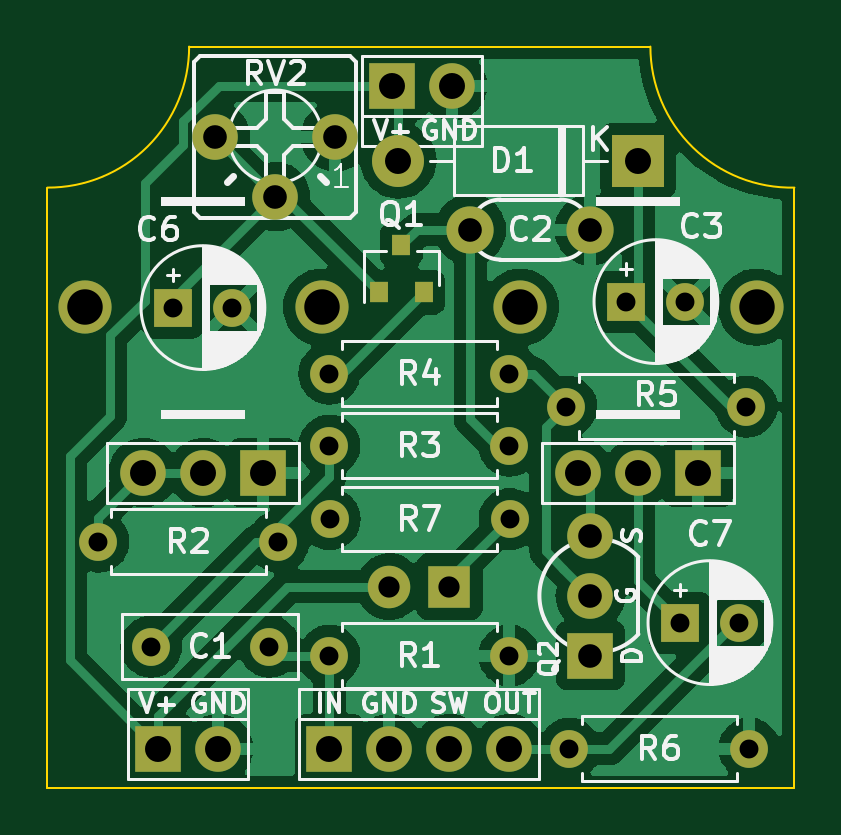
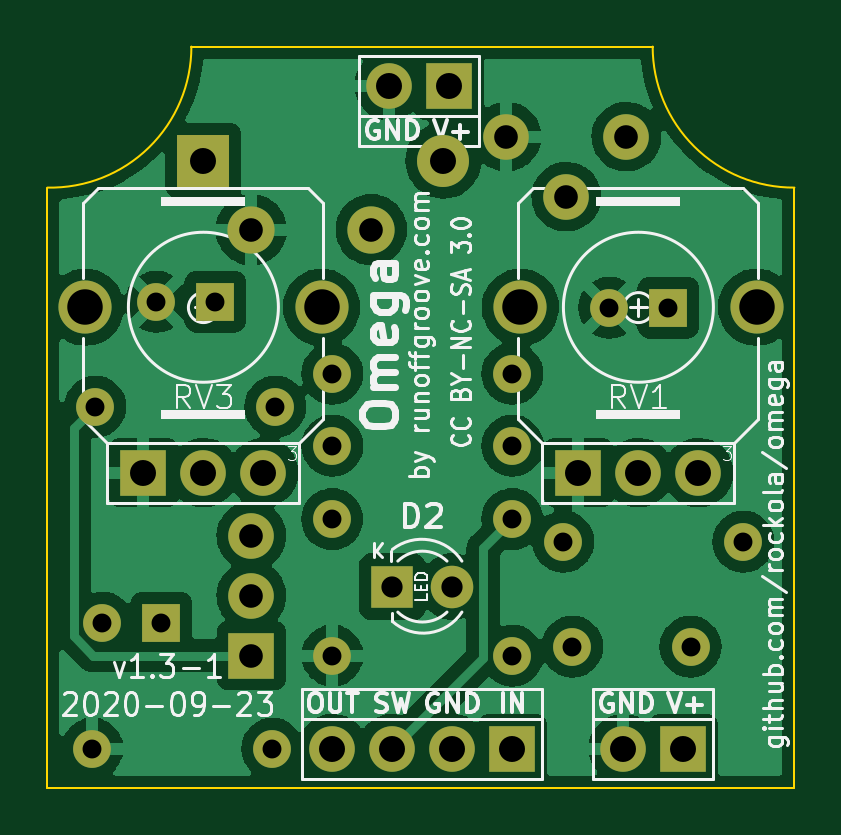
Circuit board: 11 layer files. Board 31.6 x 31.4 mm.
- bottom_copper: omega-B_Cu.gbl (99368 bytes)
- bottom_mask: omega-B_Mask.gbs (2598 bytes)
- paste: omega-B_Paste.gbp (464 bytes)
- bottom_silk: omega-B_Silkscreen.gbo (36324 bytes)
- outline: omega-Edge_Cuts.gm1 (842 bytes)
- top_copper: omega-F_Cu.gtl (85326 bytes)
- top_mask: omega-F_Mask.gts (2728 bytes)
- paste: omega-F_Paste.gtp (589 bytes)
- top_silk: omega-F_Silkscreen.gto (44704 bytes)
- drill: omega-NPTH.drl (291 bytes)
- drill: omega-PTH.drl (1287 bytes)

=== bottom_copper: omega-B_Cu.gbl (99368 bytes, source omitted) ===
=== bottom_mask: omega-B_Mask.gbs ===
%TF.GenerationSoftware,KiCad,Pcbnew,6.0.0+dfsg1-2*%
%TF.CreationDate,2022-01-11T21:16:39+02:00*%
%TF.ProjectId,omega,6f6d6567-612e-46b6-9963-61645f706362,rev?*%
%TF.SameCoordinates,Original*%
%TF.FileFunction,Soldermask,Bot*%
%TF.FilePolarity,Negative*%
%FSLAX46Y46*%
G04 Gerber Fmt 4.6, Leading zero omitted, Abs format (unit mm)*
G04 Created by KiCad (PCBNEW 6.0.0+dfsg1-2) date 2022-01-11 21:16:39*
%MOMM*%
%LPD*%
G01*
G04 APERTURE LIST*
%ADD10C,1.600000*%
%ADD11O,1.600000X1.600000*%
%ADD12R,1.600000X1.600000*%
%ADD13O,2.250000X2.250000*%
%ADD14R,1.930400X1.930400*%
%ADD15O,1.930400X1.930400*%
%ADD16R,2.200000X2.200000*%
%ADD17O,2.200000X2.200000*%
%ADD18O,2.000000X2.000000*%
%ADD19R,1.800000X1.800000*%
%ADD20C,1.800000*%
G04 APERTURE END LIST*
D10*
%TO.C,R5*%
X112649000Y-67564000D03*
D11*
X120269000Y-67564000D03*
%TD*%
D10*
%TO.C,R2*%
X100457000Y-73279000D03*
D11*
X92837000Y-73279000D03*
%TD*%
D12*
%TO.C,C3*%
X115189000Y-63119000D03*
D10*
X117689000Y-63119000D03*
%TD*%
%TO.C,R3*%
X102616000Y-69215000D03*
D11*
X110236000Y-69215000D03*
%TD*%
D13*
%TO.C,RV1*%
X102282000Y-63358000D03*
X92282000Y-63358000D03*
D14*
X99822000Y-70358000D03*
D15*
X97282000Y-70358000D03*
X94742000Y-70358000D03*
%TD*%
D16*
%TO.C,D1*%
X115697000Y-57150000D03*
D17*
X105537000Y-57150000D03*
%TD*%
D12*
%TO.C,C6*%
X96012000Y-63373000D03*
D10*
X98512000Y-63373000D03*
%TD*%
%TO.C,R4*%
X110236000Y-66167000D03*
D11*
X102616000Y-66167000D03*
%TD*%
D14*
%TO.C,J3*%
X95377000Y-82042000D03*
D15*
X97917000Y-82042000D03*
%TD*%
D14*
%TO.C,J1*%
X102616000Y-82042000D03*
D15*
X105156000Y-82042000D03*
X107696000Y-82042000D03*
X110236000Y-82042000D03*
%TD*%
D18*
%TO.C,C2*%
X108585000Y-60071000D03*
X113665000Y-60071000D03*
%TD*%
D10*
%TO.C,C1*%
X100076000Y-77724000D03*
X95076000Y-77724000D03*
%TD*%
D14*
%TO.C,J2*%
X105283000Y-53975000D03*
D15*
X107823000Y-53975000D03*
%TD*%
D12*
%TO.C,C7*%
X117475000Y-76708000D03*
D10*
X119975000Y-76708000D03*
%TD*%
D14*
%TO.C,Q2*%
X113665000Y-78105000D03*
D15*
X113665000Y-75565000D03*
X113665000Y-73025000D03*
%TD*%
D13*
%TO.C,RV3*%
X120697000Y-63358000D03*
X110697000Y-63358000D03*
D14*
X118237000Y-70358000D03*
D15*
X115697000Y-70358000D03*
X113157000Y-70358000D03*
%TD*%
%TO.C,RV2*%
X102870000Y-56134000D03*
X100330000Y-58674000D03*
X97790000Y-56134000D03*
%TD*%
D10*
%TO.C,R1*%
X102616000Y-78105000D03*
D11*
X110236000Y-78105000D03*
%TD*%
D10*
%TO.C,R6*%
X112776000Y-82042000D03*
D11*
X120396000Y-82042000D03*
%TD*%
D10*
%TO.C,R7*%
X102626117Y-72324058D03*
D11*
X110246117Y-72324058D03*
%TD*%
D19*
%TO.C,D2*%
X107696000Y-75184000D03*
D20*
X105156000Y-75184000D03*
%TD*%
M02*

=== paste: omega-B_Paste.gbp ===
%TF.GenerationSoftware,KiCad,Pcbnew,6.0.0+dfsg1-2*%
%TF.CreationDate,2022-01-11T21:16:38+02:00*%
%TF.ProjectId,omega,6f6d6567-612e-46b6-9963-61645f706362,rev?*%
%TF.SameCoordinates,Original*%
%TF.FileFunction,Paste,Bot*%
%TF.FilePolarity,Positive*%
%FSLAX46Y46*%
G04 Gerber Fmt 4.6, Leading zero omitted, Abs format (unit mm)*
G04 Created by KiCad (PCBNEW 6.0.0+dfsg1-2) date 2022-01-11 21:16:38*
%MOMM*%
%LPD*%
G01*
G04 APERTURE LIST*
G04 APERTURE END LIST*
M02*

=== bottom_silk: omega-B_Silkscreen.gbo (36324 bytes, source omitted) ===
=== outline: omega-Edge_Cuts.gm1 ===
%TF.GenerationSoftware,KiCad,Pcbnew,6.0.0+dfsg1-2*%
%TF.CreationDate,2022-01-11T21:16:39+02:00*%
%TF.ProjectId,omega,6f6d6567-612e-46b6-9963-61645f706362,rev?*%
%TF.SameCoordinates,Original*%
%TF.FileFunction,Profile,NP*%
%FSLAX46Y46*%
G04 Gerber Fmt 4.6, Leading zero omitted, Abs format (unit mm)*
G04 Created by KiCad (PCBNEW 6.0.0+dfsg1-2) date 2022-01-11 21:16:39*
%MOMM*%
%LPD*%
G01*
G04 APERTURE LIST*
%TA.AperFunction,Profile*%
%ADD10C,0.100000*%
%TD*%
G04 APERTURE END LIST*
D10*
X90678000Y-83693000D02*
X122301000Y-83693000D01*
X116204919Y-52324000D02*
G75*
G03*
X122301000Y-58292999I5970324J0D01*
G01*
X122301000Y-83693000D02*
X122301000Y-58293000D01*
X90678000Y-58293001D02*
G75*
G03*
X96678000Y-52324000I30919J5969001D01*
G01*
X96678000Y-52324000D02*
X116204919Y-52324000D01*
X90678000Y-58293000D02*
X90678000Y-83693000D01*
M02*

=== top_copper: omega-F_Cu.gtl (85326 bytes, source omitted) ===
=== top_mask: omega-F_Mask.gts ===
%TF.GenerationSoftware,KiCad,Pcbnew,6.0.0+dfsg1-2*%
%TF.CreationDate,2022-01-11T21:16:39+02:00*%
%TF.ProjectId,omega,6f6d6567-612e-46b6-9963-61645f706362,rev?*%
%TF.SameCoordinates,Original*%
%TF.FileFunction,Soldermask,Top*%
%TF.FilePolarity,Negative*%
%FSLAX46Y46*%
G04 Gerber Fmt 4.6, Leading zero omitted, Abs format (unit mm)*
G04 Created by KiCad (PCBNEW 6.0.0+dfsg1-2) date 2022-01-11 21:16:39*
%MOMM*%
%LPD*%
G01*
G04 APERTURE LIST*
%ADD10C,1.600000*%
%ADD11O,1.600000X1.600000*%
%ADD12R,1.600000X1.600000*%
%ADD13R,0.800000X0.900000*%
%ADD14O,2.250000X2.250000*%
%ADD15R,1.930400X1.930400*%
%ADD16O,1.930400X1.930400*%
%ADD17R,2.200000X2.200000*%
%ADD18O,2.200000X2.200000*%
%ADD19O,2.000000X2.000000*%
%ADD20R,1.800000X1.800000*%
%ADD21C,1.800000*%
G04 APERTURE END LIST*
D10*
%TO.C,R5*%
X112649000Y-67564000D03*
D11*
X120269000Y-67564000D03*
%TD*%
D10*
%TO.C,R2*%
X100457000Y-73279000D03*
D11*
X92837000Y-73279000D03*
%TD*%
D12*
%TO.C,C3*%
X115189000Y-63119000D03*
D10*
X117689000Y-63119000D03*
%TD*%
D13*
%TO.C,Q1*%
X104714000Y-62722000D03*
X106614000Y-62722000D03*
X105664000Y-60722000D03*
%TD*%
D10*
%TO.C,R3*%
X102616000Y-69215000D03*
D11*
X110236000Y-69215000D03*
%TD*%
D14*
%TO.C,RV1*%
X102282000Y-63358000D03*
X92282000Y-63358000D03*
D15*
X99822000Y-70358000D03*
D16*
X97282000Y-70358000D03*
X94742000Y-70358000D03*
%TD*%
D17*
%TO.C,D1*%
X115697000Y-57150000D03*
D18*
X105537000Y-57150000D03*
%TD*%
D12*
%TO.C,C6*%
X96012000Y-63373000D03*
D10*
X98512000Y-63373000D03*
%TD*%
%TO.C,R4*%
X110236000Y-66167000D03*
D11*
X102616000Y-66167000D03*
%TD*%
D15*
%TO.C,J3*%
X95377000Y-82042000D03*
D16*
X97917000Y-82042000D03*
%TD*%
D15*
%TO.C,J1*%
X102616000Y-82042000D03*
D16*
X105156000Y-82042000D03*
X107696000Y-82042000D03*
X110236000Y-82042000D03*
%TD*%
D19*
%TO.C,C2*%
X108585000Y-60071000D03*
X113665000Y-60071000D03*
%TD*%
D10*
%TO.C,C1*%
X100076000Y-77724000D03*
X95076000Y-77724000D03*
%TD*%
D15*
%TO.C,J2*%
X105283000Y-53975000D03*
D16*
X107823000Y-53975000D03*
%TD*%
D12*
%TO.C,C7*%
X117475000Y-76708000D03*
D10*
X119975000Y-76708000D03*
%TD*%
D15*
%TO.C,Q2*%
X113665000Y-78105000D03*
D16*
X113665000Y-75565000D03*
X113665000Y-73025000D03*
%TD*%
D14*
%TO.C,RV3*%
X120697000Y-63358000D03*
X110697000Y-63358000D03*
D15*
X118237000Y-70358000D03*
D16*
X115697000Y-70358000D03*
X113157000Y-70358000D03*
%TD*%
%TO.C,RV2*%
X102870000Y-56134000D03*
X100330000Y-58674000D03*
X97790000Y-56134000D03*
%TD*%
D10*
%TO.C,R1*%
X102616000Y-78105000D03*
D11*
X110236000Y-78105000D03*
%TD*%
D10*
%TO.C,R6*%
X112776000Y-82042000D03*
D11*
X120396000Y-82042000D03*
%TD*%
D10*
%TO.C,R7*%
X102626117Y-72324058D03*
D11*
X110246117Y-72324058D03*
%TD*%
D20*
%TO.C,D2*%
X107696000Y-75184000D03*
D21*
X105156000Y-75184000D03*
%TD*%
M02*

=== paste: omega-F_Paste.gtp ===
%TF.GenerationSoftware,KiCad,Pcbnew,6.0.0+dfsg1-2*%
%TF.CreationDate,2022-01-11T21:16:38+02:00*%
%TF.ProjectId,omega,6f6d6567-612e-46b6-9963-61645f706362,rev?*%
%TF.SameCoordinates,Original*%
%TF.FileFunction,Paste,Top*%
%TF.FilePolarity,Positive*%
%FSLAX46Y46*%
G04 Gerber Fmt 4.6, Leading zero omitted, Abs format (unit mm)*
G04 Created by KiCad (PCBNEW 6.0.0+dfsg1-2) date 2022-01-11 21:16:38*
%MOMM*%
%LPD*%
G01*
G04 APERTURE LIST*
%ADD10R,0.800000X0.900000*%
G04 APERTURE END LIST*
D10*
%TO.C,Q1*%
X104714000Y-62722000D03*
X106614000Y-62722000D03*
X105664000Y-60722000D03*
%TD*%
M02*

=== top_silk: omega-F_Silkscreen.gto (44704 bytes, source omitted) ===
=== drill: omega-NPTH.drl ===
M48
; DRILL file {KiCad 6.0.0+dfsg1-2} date ti 11. tammikuuta 2022 21.16.32
; FORMAT={-:-/ absolute / inch / decimal}
; #@! TF.CreationDate,2022-01-11T21:16:32+02:00
; #@! TF.GenerationSoftware,Kicad,Pcbnew,6.0.0+dfsg1-2
; #@! TF.FileFunction,NonPlated,1,2,NPTH
FMAT,2
INCH
%
G90
G05
T0
M30

=== drill: omega-PTH.drl ===
M48
; DRILL file {KiCad 6.0.0+dfsg1-2} date ti 11. tammikuuta 2022 21.16.32
; FORMAT={-:-/ absolute / inch / decimal}
; #@! TF.CreationDate,2022-01-11T21:16:32+02:00
; #@! TF.GenerationSoftware,Kicad,Pcbnew,6.0.0+dfsg1-2
; #@! TF.FileFunction,Plated,1,2,PTH
FMAT,2
INCH
; #@! TA.AperFunction,Plated,PTH,ComponentDrill
T1C0.0315
; #@! TA.AperFunction,Plated,PTH,ComponentDrill
T2C0.0354
; #@! TA.AperFunction,Plated,PTH,ComponentDrill
T3C0.0394
; #@! TA.AperFunction,Plated,PTH,ComponentDrill
T4C0.0433
; #@! TA.AperFunction,Plated,PTH,ComponentDrill
T5C0.0591
%
G90
G05
T1
X3.655Y-2.885
X3.7431Y-3.06
X3.78Y-2.495
X3.8784Y-2.495
X3.94Y-3.06
X3.955Y-2.885
X4.04Y-2.605
X4.04Y-2.725
X4.04Y-3.075
X4.0404Y-2.8474
X4.34Y-2.605
X4.34Y-2.725
X4.34Y-3.075
X4.3404Y-2.8474
X4.435Y-2.66
X4.44Y-3.23
X4.535Y-2.485
X4.625Y-3.02
X4.6334Y-2.485
X4.7234Y-3.02
X4.735Y-2.66
X4.74Y-3.23
T2
X4.14Y-2.96
X4.24Y-2.96
T3
X3.85Y-2.21
X3.95Y-2.31
X4.05Y-2.21
X4.275Y-2.365
X4.475Y-2.365
X4.475Y-2.875
X4.475Y-2.975
X4.475Y-3.075
T4
X3.73Y-2.77
X3.755Y-3.23
X3.83Y-2.77
X3.855Y-3.23
X3.93Y-2.77
X4.04Y-3.23
X4.14Y-3.23
X4.145Y-2.125
X4.155Y-2.25
X4.24Y-3.23
X4.245Y-2.125
X4.34Y-3.23
X4.455Y-2.77
X4.555Y-2.25
X4.555Y-2.77
X4.655Y-2.77
T5
X3.6331Y-2.4944
X4.0269Y-2.4944
X4.3581Y-2.4944
X4.7519Y-2.4944
T0
M30
